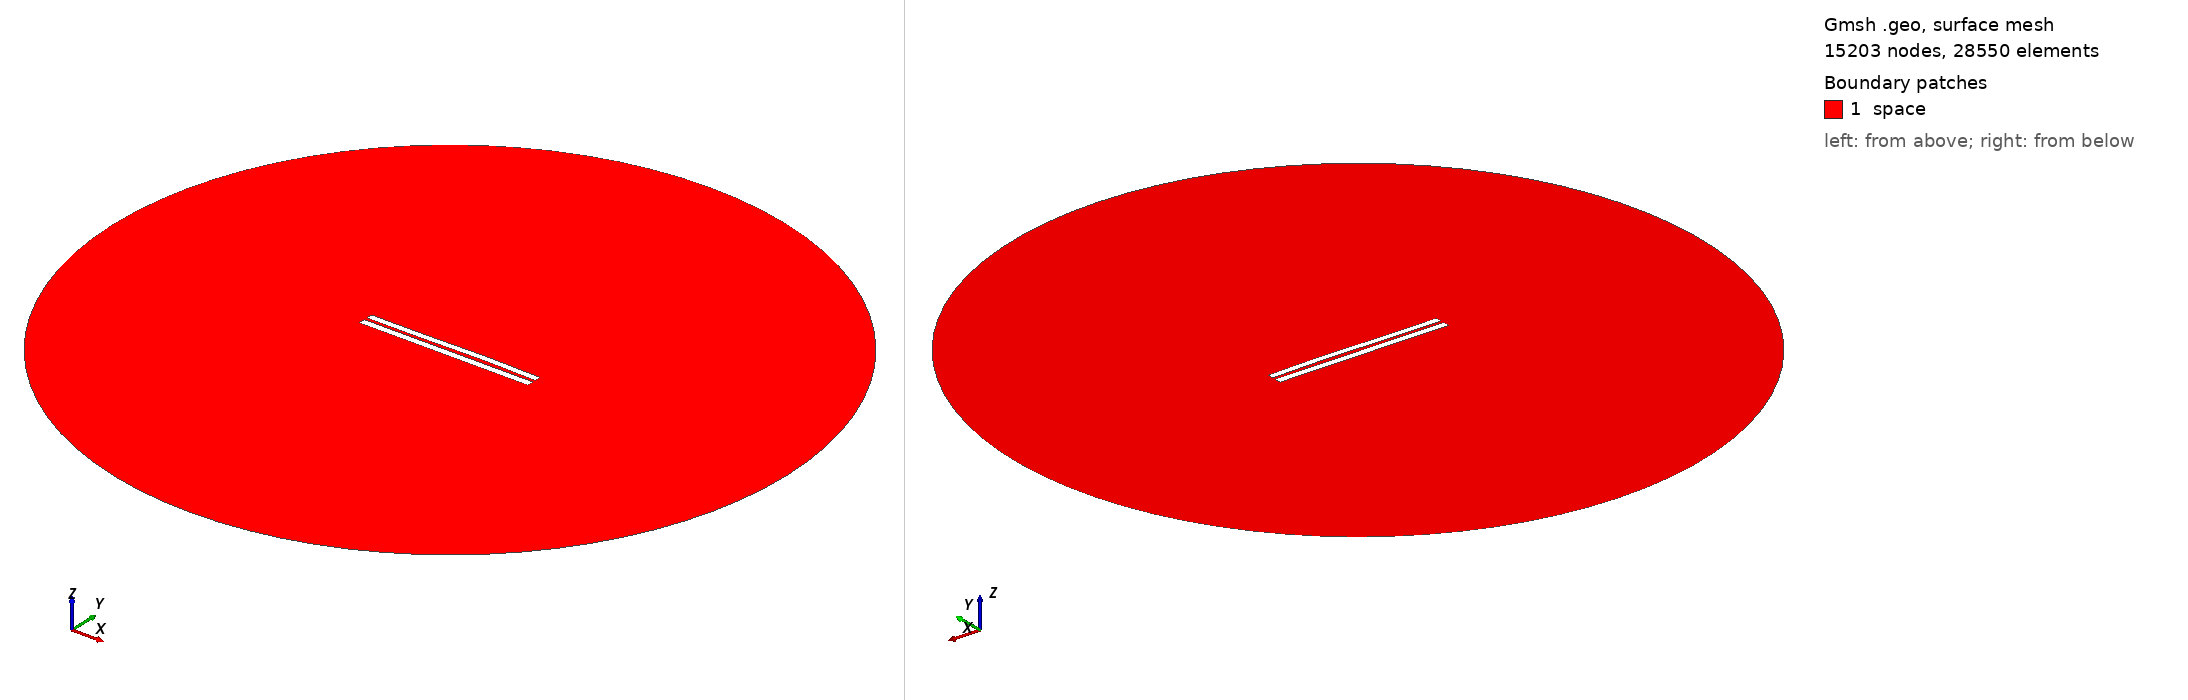

Gmsh geometry script, surface-meshed: 15203 nodes, 28550 surface elements. Boundary patches (legend numbers): 1 space. Left view from above one corner, right view from below the opposite corner. Legend entries are the model's physical surfaces. The drawing asked Gmsh for element sizes between 1% and 20% of the model's largest extent; the script's own settings can give other sizes.

=== 560.geo (drawn) ===
//---------------------------------------
// Geometry kernel
//---------------------------------------

SetFactory("OpenCASCADE");



//---------------------------------------
// Parameters of the geometry
//---------------------------------------

// Overetch of the upper plate
overetch = 0.125;

// Distance between the plates
distance = 1.75;

// Discretization over the x axis (for the deformation)
nx = 50; 

// Length of the plate
L = 100 - overetch; 

// Number of modes
n = 4; 

// 1st mode coefficient
coeff(1) = 0.15;
beta(1) = 0.596864 * 3.1415926535 / L;

// 2nd mode coefficient
coeff(2) = 0.15;
beta(2) = 1.49418 * 3.1415926535 / L;

// 3rd mode coefficient
coeff(3) = -0.15;
beta(3) = 2.50025 * 3.1415926535 / L;

// 4th mode coefficient
coeff(4) = 0.0;
beta(4) = 3.49999 * 3.1415926535 / L;



//---------------------------------------
// Upper plate (deformed rectangle)
//---------------------------------------

// Coordiantes of the upper plate
xmin = -50;
xmax = 50 - overetch;

// Height of the upper plate
yheight = 4 - 2 * overetch;

// Indexes of the points
UpperID[] = {};
LowerID[] = {};
LeftID[] = {};
RightID[] = {};

// Point index
p = 1;

// Horizontal edges
For i In {1:nx}
    x = xmin + (i-1)*(xmax - xmin)/(nx-1);

    y_bottom = distance / 2 + overetch;
    For j In {1:n}
        C = (Cosh(beta(j)*L) + Cos(beta(j)*L)) / (Sinh(beta(j)*L) + Sin(beta(j)*L));
        y_bottom  = y_bottom + coeff(j) * (Cosh(beta(j)*(x+50)) - Cos(beta(j)*(x+50)) - C * (Sinh(beta(j)*(x+50)) - Sin(beta(j)*(x+50))));
    EndFor

    y_top = y_bottom + yheight;

    Point(p) = {x, y_top, 0, 1.0};
    UpperID[i] = p;
    p = p + 1;

    Point(p) = {x, y_bottom, 0, 1.0};
    LowerID[i] = p;
    p = p + 1;
EndFor

// Create point lists
UpperPts[] = {}; LowerPts[] = {};
For i In {1:nx}
  UpperPts[] += {UpperID[i]};
  LowerPts[] += {LowerID[i]};
EndFor

// Build splines
Spline(1) = {UpperPts[]};
Spline(2) = {LowerPts[]};
Line(3) = {LowerPts[nx-1], UpperPts[nx-1]};
Line(4) = {LowerPts[0], UpperPts[0]};

// Build the plane surface
Curve Loop(1) = {2, 3, -1, -4};
Plane Surface(1) = {1};



//---------------------------------------
// Lower plate (rectangle)
//---------------------------------------

// Vertices
Point(1001) = {-50, -1, 0, 1.0};
Point(1002) = { 50, -1, 0, 1.0};
Point(1003) = { 50,  -5, 0, 1.0};
Point(1004) = {-50,  -5, 0, 1.0};

// Edges
Line(5) = {1001, 1002};
Line(6) = {1002, 1003};
Line(7) = {1003, 1004};
Line(8) = {1004, 1001};

// Plane surface
Line Loop(2) = {5, 6, 7, 8};
Plane Surface(2) = {2}; 



//---------------------------------------
// Outer (fictious) boundary
//---------------------------------------

// Points
Point(1005) = {0, 0, 0};       // Center
Point(1006) = {200, 0, 0};     // Start point
Point(1007) = {0, 200, 0};     // 90 degrees
Point(1008) = {-200, 0, 0};    // 180 degrees
Point(1009) = {0, -200, 0};    // 270 degrees

// Circle arcs (each needs start, center, end)
Circle(9) = {1006, 1005, 1007};
Circle(10) = {1007, 1005, 1008};
Circle(11) = {1008, 1005, 1009};
Circle(12) = {1009, 1005, 1006};

// Plane surface for the entire domain
Curve Loop(3) = {9, 10, 11, 12};
Surface(3) = {3};

// Subtract the plates from the whole domain to obtain the actual domain where we want to solve the equations
BooleanDifference{ Surface{3}; Delete; }{ Surface{1}; Surface{2}; Delete; }




//---------------------------------------
// Transfinite Lines/Curves
//---------------------------------------

// Set the number of points on the boundaries
r = 12;
d = 0.15;

// Plates
Transfinite Curve {1} = 50*r/4 Using Progression 1;
Transfinite Line {2} = 50*r Using Progression 1;
Transfinite Curve {3, 4} = 2*r Using Progression 1+d;
Transfinite Line {5} = 50*r Using Progression 1;
Transfinite Line {7} = 50*r/4 Using Progression 1;
Transfinite Line {6} = 2*r Using Progression 1+d;
Transfinite Line {8} = 2*r Using Progression 1-d;

// Outer boundary
Transfinite Line {9, 10, 11, 12} = 20 Using Progression 1;



//---------------------------------------
// Physical groups
//---------------------------------------                

// Physical curves (boundaries)
Physical Line("force_segment", 10) = {2};
Physical Line("upper_plate", 11) = {1, 3, 4};
Physical Line("lower_plate", 12) = {5, 6, 7, 8};
Physical Line("boundary", 20) = {9, 10, 11, 12};

// Physical Surfaces
Physical Surface("space", 30) = {3};



//---------------------------------------
// 6. Generate the Mesh
//---------------------------------------

// 2D mesh generation
Mesh 2;
